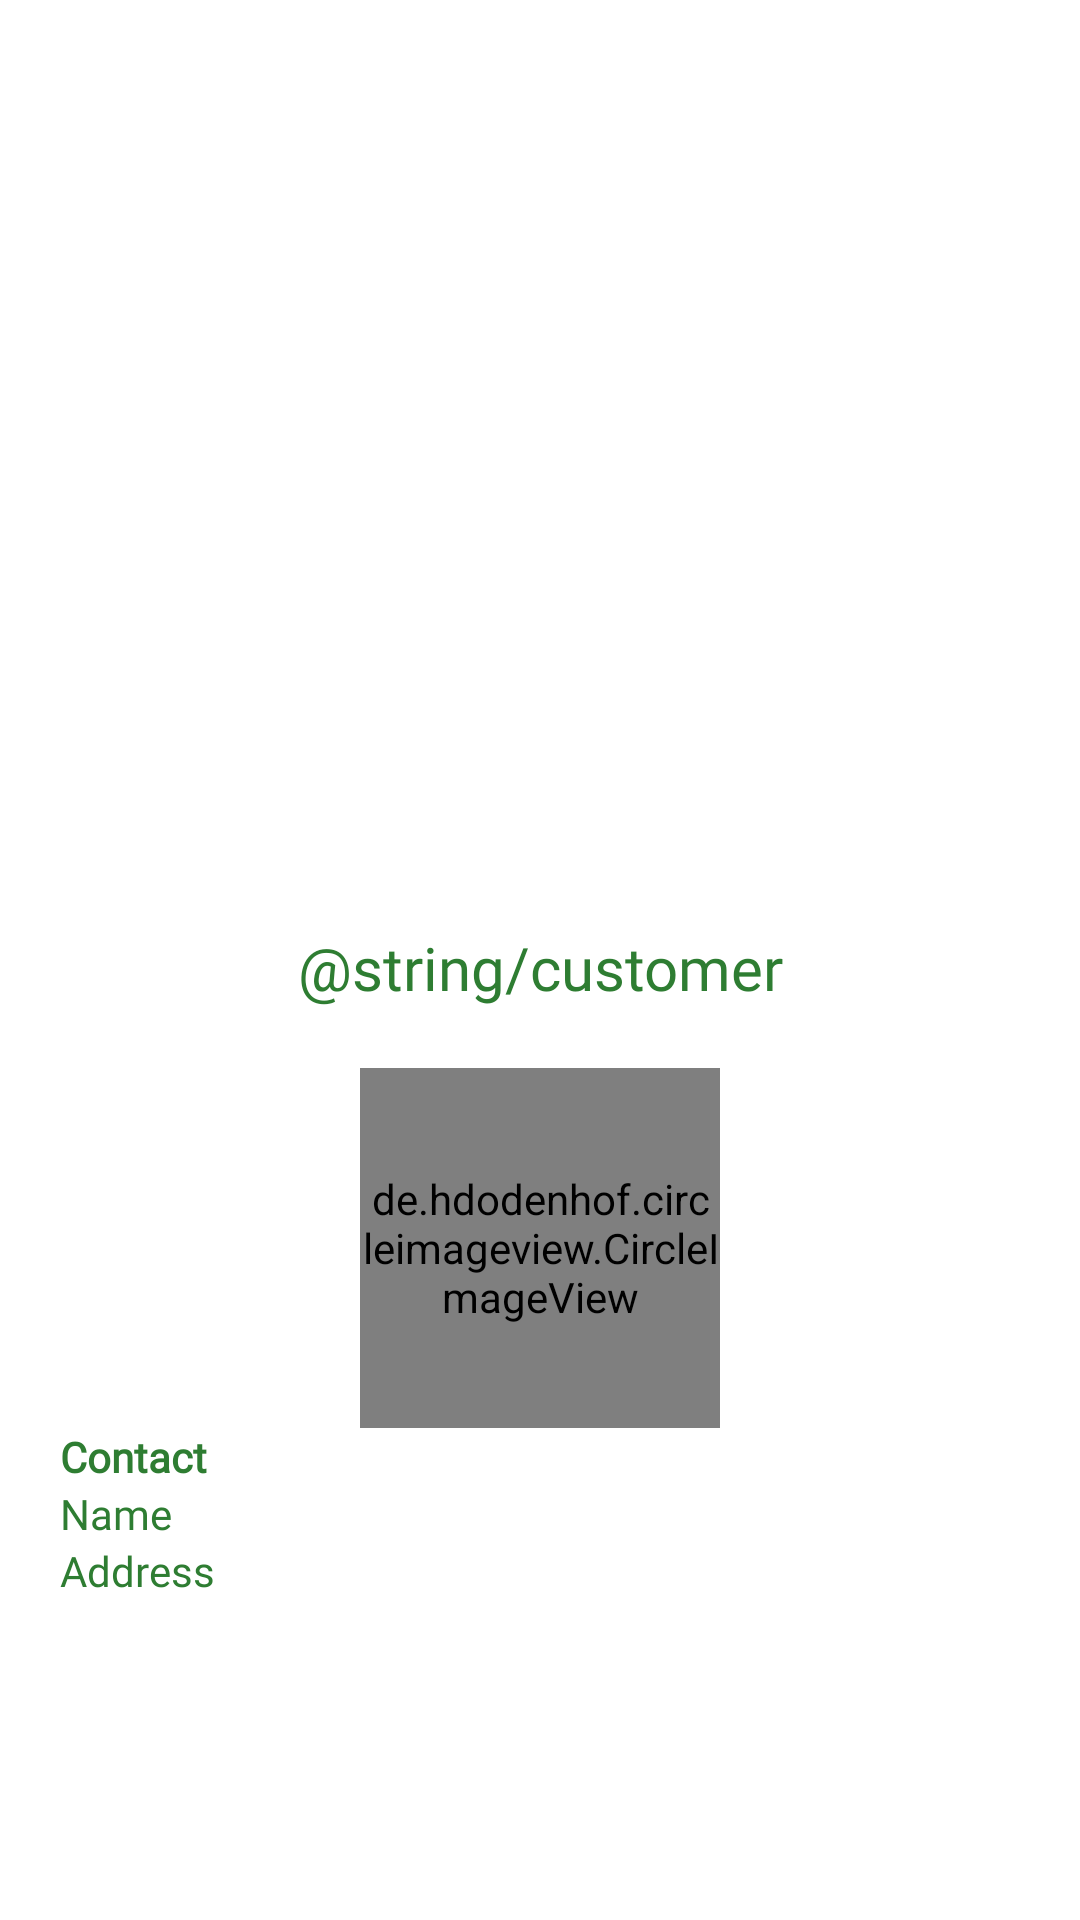

Here is an Android app screen rendered from its layout file. Give the layout XML and the strings, colors and styles it references.
<!-- AndroidManifest.xml: application theme AppTheme -->
<!-- res/layout/order_details.xml -->
<?xml version="1.0" encoding="utf-8"?>
<ScrollView xmlns:android="http://schemas.android.com/apk/res/android"
    android:layout_width="match_parent"
    android:layout_height="match_parent"
    xmlns:app="http://schemas.android.com/apk/res-auto"
    android:orientation="vertical"
    android:background="@color/white"
    android:padding="@dimen/padding">
    <LinearLayout
        android:layout_width="match_parent"
        android:layout_height="wrap_content"
        android:orientation="vertical"
        android:background="@color/white">
       <androidx.recyclerview.widget.RecyclerView
           android:id="@+id/order_items_rv"
           android:layout_width="match_parent"
           android:layout_height="220dp"/>
        <TextView
            android:id="@+id/delivery_address"
            android:layout_width="match_parent"
            android:layout_height="wrap_content"
            android:gravity="center_horizontal"
            android:fontFamily="@font/amarante"
            android:textColor="@color/green"
            android:layout_margin="@dimen/margin"/>
        <RelativeLayout
            android:layout_width="match_parent"
            android:layout_height="wrap_content">
            <LinearLayout
                android:id="@+id/status_container"
                android:layout_width="match_parent"
                android:layout_height="wrap_content"
                android:orientation="horizontal"
                android:gravity="center"
                android:layout_marginBottom="@dimen/margin"
                android:layout_marginStart="@dimen/margin"
                android:visibility="gone"
                android:layout_centerInParent="true">

                <LinearLayout
                    android:layout_width="wrap_content"
                    android:layout_height="wrap_content"
                    android:orientation="vertical"
                    android:gravity="center">
                    <TextView
                        android:id="@+id/order_placed_circle"
                        android:layout_width="24dp"
                        android:layout_height="24dp"
                        android:gravity="center"
                        android:background="@drawable/cust_circle_green_back"
                        android:visibility="visible"
                        android:fontFamily="@font/amarante" />
                    <TextView
                        android:layout_width="wrap_content"
                        android:layout_height="wrap_content"
                        android:text="Placed"
                        android:fontFamily="@font/amarante"
                        android:textColor="@color/black"/>
                </LinearLayout>

                <TextView
                    android:id="@+id/order_confirmed_line"
                    android:layout_width="0dp"
                    android:layout_height="3dp"
                    android:layout_marginBottom="@dimen/margin"
                    android:background="@color/light_gray"
                    android:visibility="visible"
                    android:fontFamily="@font/amarante"
                    android:layout_weight="10"/>
                <LinearLayout
                    android:layout_width="wrap_content"
                    android:layout_height="wrap_content"
                    android:orientation="vertical"
                    android:gravity="center">
                    <TextView
                        android:id="@+id/order_confirmed_circle"
                        android:layout_width="24dp"
                        android:layout_height="24dp"
                        android:gravity="center"
                        android:background="@drawable/cust_gray_circle"
                        android:visibility="visible"
                        android:fontFamily="@font/amarante" />
                    <TextView
                        android:layout_width="wrap_content"
                        android:layout_height="wrap_content"
                        android:text="Confirmed"
                        android:fontFamily="@font/amarante"
                        android:textColor="@color/black"/>
                </LinearLayout>

                <TextView
                    android:id="@+id/order_delivered_line"
                    android:layout_width="0dp"
                    android:layout_height="3dp"
                    android:gravity="center"
                    android:background="@color/light_gray"
                    android:visibility="visible"
                    android:fontFamily="@font/amarante"
                    android:layout_weight="10"
                    android:layout_marginBottom="@dimen/margin"/>
                <LinearLayout
                    android:layout_width="wrap_content"
                    android:layout_height="wrap_content"
                    android:orientation="vertical"
                    android:gravity="center"
                    android:layout_marginEnd="@dimen/margin">
                    <TextView
                        android:id="@+id/order_delivered_circle"
                        android:layout_width="24dp"
                        android:layout_height="24dp"
                        android:gravity="center"
                        android:background="@drawable/cust_gray_circle"
                        android:visibility="visible"
                        android:fontFamily="@font/amarante" />
                    <TextView
                        android:layout_width="wrap_content"
                        android:layout_height="wrap_content"
                        android:text="Delivered"
                        android:fontFamily="@font/amarante"
                        android:textColor="@color/black"/>
                </LinearLayout>

            </LinearLayout>
            <TextView
                android:id="@+id/cancelled_order_tv"
                android:layout_width="wrap_content"
                android:layout_height="wrap_content"
                android:text="@string/order_cancelled"
                android:gravity="center"
                android:layout_gravity="center_horizontal"
                android:textColor="@color/apple"
                android:fontFamily="@font/amarante"
                android:textSize="@dimen/list_title"
                android:textStyle="bold"
                android:drawableEnd="@drawable/ic_cancel_green_24dp"
                android:drawableTint="@color/apple"
                android:drawablePadding="@dimen/padding"
                android:visibility="gone"
                android:layout_centerInParent="true"/>
        </RelativeLayout>
        <RelativeLayout
            android:layout_width="match_parent"
            android:layout_height="wrap_content"
            android:visibility="visible"
            android:layout_margin="@dimen/margin">
            <LinearLayout
                android:id="@+id/btn_container"
                android:layout_width="match_parent"
                android:layout_height="wrap_content"
                android:orientation="horizontal">
                <TextView
                    android:id="@+id/cancel_order"
                    android:layout_width="match_parent"
                    android:layout_height="30dp"
                    android:text="@string/cancel_order"
                    android:gravity="center"
                    android:layout_margin="@dimen/margin"
                    android:background="@drawable/change_background_on_press"
                    android:textColor="@drawable/change_text_color_on_press"
                    android:layout_weight="1"
                    android:fontFamily="@font/amarante"
                    android:visibility="gone"/>
                <TextView
                    android:id="@+id/order_status"
                    android:layout_width="match_parent"
                    android:layout_height="30dp"
                    android:text="@string/confirm_order"
                    android:gravity="center"
                    android:layout_margin="@dimen/margin"
                    android:background="@drawable/change_background_on_press"
                    android:textColor="@drawable/change_text_color_on_press"
                    android:layout_weight="1"
                    android:fontFamily="@font/amarante"
                    android:visibility="gone"/>
            </LinearLayout>
            <ProgressBar
                android:id="@+id/btn_progressBar"
                android:layout_width="wrap_content"
                android:layout_height="wrap_content"
                android:layout_centerInParent="true"
                android:visibility="gone"/>
        </RelativeLayout>
        <TextView
            android:id="@+id/title_tv"
            android:layout_width="match_parent"
            android:layout_height="wrap_content"
            android:layout_margin="@dimen/margin"
            android:padding="@dimen/padding"
            android:gravity="center"
            android:text="@string/customer"
            android:textSize="@dimen/page_title"
            android:fontFamily="@font/amarante"
            android:textColor="@color/green"/>
        <de.hdodenhof.circleimageview.CircleImageView
            android:id="@+id/profile_image"
            android:layout_width="120dp"
            android:layout_height="120dp"
            android:layout_gravity="center_horizontal"
            android:src="@drawable/profile"
            app:civ_border_width="1dp"
            app:civ_border_color="@color/green"/>
        <TextView
            android:id="@+id/contact"
            android:layout_width="match_parent"
            android:layout_height="wrap_content"
            android:text="@string/contact"
            android:textColor="@color/green"
            android:fontFamily="@font/amarante"
            android:textStyle="bold"
            android:drawableEnd="@drawable/ic_call_white_24dp"
            android:drawableTint="@color/green"
            android:layout_marginStart="@dimen/margin"
            android:layout_marginEnd="@dimen/margin"/>
        <TextView
            android:id="@+id/name"
            android:layout_width="match_parent"
            android:layout_height="wrap_content"
            android:text="@string/name"
            android:textColor="@color/green"
            android:fontFamily="@font/amarante"
            android:layout_marginStart="@dimen/margin"
            android:layout_marginEnd="@dimen/margin"/>
        <TextView
            android:id="@+id/address"
            android:layout_width="match_parent"
            android:layout_height="wrap_content"
            android:text="@string/address"
            android:textColor="@color/green"
            android:fontFamily="@font/amarante"
            android:layout_marginStart="@dimen/margin"
            android:layout_marginEnd="@dimen/margin"/>
    </LinearLayout>


</ScrollView>
<!-- resources referenced by this layout -->
<resources>
  <color name="apple">#BB202F</color>
  <color name="black">#000000</color>
  <color name="green">#2E7D32</color>
  <color name="light_gray">#D3D3D3</color>
  <color name="white">#ffffff</color>
  <dimen name="list_title">14sp</dimen>
  <dimen name="margin">10dp</dimen>
  <dimen name="padding">10dp</dimen>
  <dimen name="page_title">20sp</dimen>
  <!-- drawable change_background_on_press (drawable) -->
  <?xml version="1.0" encoding="utf-8"?>
  <selector xmlns:android="http://schemas.android.com/apk/res/android">
      <item
          android:state_pressed="true" android:drawable="@drawable/cust_green_back"/>
      <item
          android:state_pressed="false" android:drawable="@drawable/cust_white_back"/>
  </selector>
  <!-- drawable change_text_color_on_press (drawable) -->
  <?xml version="1.0" encoding="utf-8"?>
  <selector xmlns:android="http://schemas.android.com/apk/res/android">
      <item
          android:state_pressed="true" android:color = "@color/white"/>
      <item
          android:state_pressed="false" android:color = "@color/green"/>
  
  </selector>
  <!-- drawable cust_circle_green_back (drawable) -->
  <?xml version="1.0" encoding="utf-8"?>
  <shape android:shape="oval"
      xmlns:android="http://schemas.android.com/apk/res/android">
      <gradient
          android:startColor="@color/green"
          android:endColor="@color/green"/>
  </shape>
  <!-- drawable cust_gray_circle (drawable) -->
  <?xml version="1.0" encoding="utf-8"?>
  <shape android:shape="oval"
      xmlns:android="http://schemas.android.com/apk/res/android">
      <gradient
          android:startColor="@color/light_gray"
          android:endColor="@color/light_gray"/>
  </shape>
  <!-- drawable ic_cancel_green_24dp (drawable) -->
  <vector android:height="24dp" android:tint="#2E7D32"
      android:viewportHeight="24.0" android:viewportWidth="24.0"
      android:width="24dp" xmlns:android="http://schemas.android.com/apk/res/android">
      <path android:fillColor="#FF000000" android:pathData="M12,2C6.47,2 2,6.47 2,12s4.47,10 10,10 10,-4.47 10,-10S17.53,2 12,2zM17,15.59L15.59,17 12,13.41 8.41,17 7,15.59 10.59,12 7,8.41 8.41,7 12,10.59 15.59,7 17,8.41 13.41,12 17,15.59z"/>
  </vector>
  <!-- drawable profile: png bitmap (drawable, 4664 bytes) -->
  <string name="address">Address</string>
  <string name="cancel_order">Cancel Order</string>
  <string name="confirm_order">Confirm Order</string>
  <string name="contact">Contact</string>
  <string name="name">Name</string>
  <style name="AppTheme" parent="Theme.AppCompat.Light.DarkActionBar">
          
          <item name="colorPrimary">@color/green</item>
          <item name="colorPrimaryDark">@color/green</item>
          <item name="colorAccent">@color/dark_green</item>
      </style>
  <!-- drawable cust_green_back (drawable) -->
  <?xml version="1.0" encoding="utf-8"?>
  <shape android:shape="rectangle"
      xmlns:android="http://schemas.android.com/apk/res/android">
      <gradient
          android:startColor="@color/green"
          android:endColor="@color/green"/>
      <stroke
          android:width="2dp"
          android:color="@color/white"/>
  </shape>
  <!-- drawable cust_white_back (drawable) -->
  <?xml version="1.0" encoding="utf-8"?>
  <shape android:shape="rectangle"
      xmlns:android="http://schemas.android.com/apk/res/android">
      <gradient
          android:startColor="@color/white"
          android:endColor="@color/white"/>
      <stroke
          android:width="2dp"
          android:color="@color/green"/>
  </shape>
  <color name="dark_green">#2A752D</color>
</resources>
